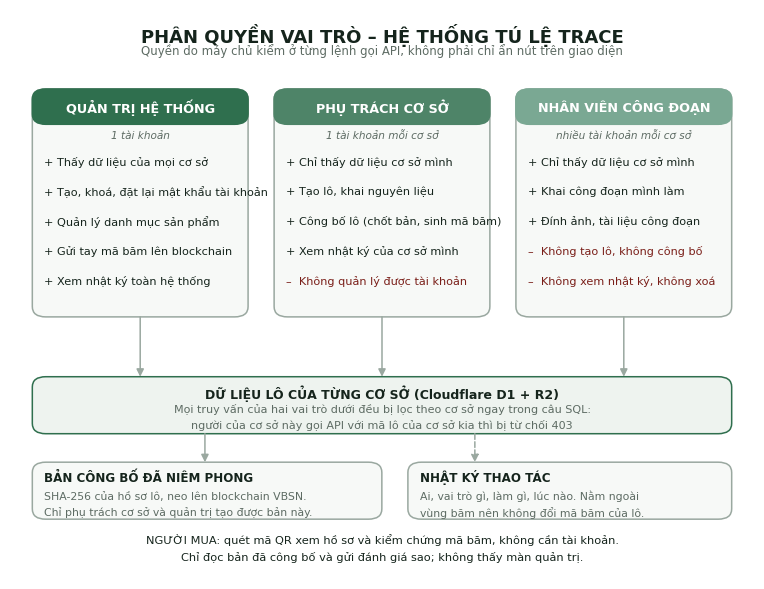

Write the Python code that produced this figure.
# -*- coding: utf-8 -*-
"""Vẽ sơ đồ phân quyền vai trò của Tú Lệ Trace ra PNG để dán vào báo cáo.

    python tools/so_do_phan_quyen.py

Ra tệp tai-lieu/anh/so-do-phan-quyen.png (300 dpi, nền trắng, chữ đen) để chèn
vào tài liệu Word. Sơ đồ đọc theo ba tầng: người dùng -> vai trò -> việc được
làm, cộng một cột cho người mua (không có tài khoản).

Nguồn sự thật là bảng quyền trong worker/src/auth.ts. Sửa quyền ở đó thì sửa
cả danh sách dưới đây, nếu không sơ đồ nói một đằng hệ thống làm một nẻo.
"""
import os

import matplotlib

matplotlib.use('Agg')
import matplotlib.pyplot as plt  # noqa: E402
from matplotlib.patches import FancyArrowPatch, FancyBboxPatch  # noqa: E402

# Tìm font có chữ tiếng Việt. Dùng font mặc định thì dấu rụng hết thành ô vuông.
for family in ('Times New Roman', 'Segoe UI', 'Arial', 'DejaVu Sans'):
    try:
        matplotlib.font_manager.findfont(family, fallback_to_default=False)
    except Exception:
        continue
    plt.rcParams['font.family'] = family
    break

INK = '#15241c'
LINE = '#9aa8a0'
LEAF = '#2f6f4e'
MUTED = '#5d6b63'

ROLES = [
    (
        'QUẢN TRỊ HỆ THỐNG',
        '1 tài khoản',
        [
            'Thấy dữ liệu của mọi cơ sở',
            'Tạo, khoá, đặt lại mật khẩu tài khoản',
            'Quản lý danh mục sản phẩm',
            'Gửi tay mã băm lên blockchain',
            'Xem nhật ký toàn hệ thống',
        ],
    ),
    (
        'PHỤ TRÁCH CƠ SỞ',
        '1 tài khoản mỗi cơ sở',
        [
            'Chỉ thấy dữ liệu cơ sở mình',
            'Tạo lô, khai nguyên liệu',
            'Công bố lô (chốt bản, sinh mã băm)',
            'Xem nhật ký của cơ sở mình',
            'Không quản lý được tài khoản',
        ],
    ),
    (
        'NHÂN VIÊN CÔNG ĐOẠN',
        'nhiều tài khoản mỗi cơ sở',
        [
            'Chỉ thấy dữ liệu cơ sở mình',
            'Khai công đoạn mình làm',
            'Đính ảnh, tài liệu công đoạn',
            'Không tạo lô, không công bố',
            'Không xem nhật ký, không xoá',
        ],
    ),
]


def box(ax, x, y, width, height, face, edge, radius=0.018):
    ax.add_patch(
        FancyBboxPatch(
            (x, y),
            width,
            height,
            boxstyle=f'round,pad=0,rounding_size={radius}',
            linewidth=1.1,
            facecolor=face,
            edgecolor=edge,
        )
    )


def arrow(ax, start, end, style='-|>', color=LINE, dashed=False):
    ax.add_patch(
        FancyArrowPatch(
            start,
            end,
            arrowstyle=style,
            mutation_scale=11,
            linewidth=1.1,
            color=color,
            linestyle='dashed' if dashed else 'solid',
            shrinkA=0,
            shrinkB=0,
        )
    )


def draw():
    figure, ax = plt.subplots(figsize=(9.6, 7.4))
    ax.set_xlim(0, 1)
    ax.set_ylim(0, 1)
    ax.axis('off')
    figure.patch.set_facecolor('white')

    ax.text(
        0.5,
        0.975,
        'PHÂN QUYỀN VAI TRÒ – HỆ THỐNG TÚ LỆ TRACE',
        ha='center',
        va='top',
        fontsize=13,
        fontweight='bold',
        color=INK,
    )
    ax.text(
        0.5,
        0.941,
        'Quyền do máy chủ kiểm ở từng lệnh gọi API, không phải chỉ ẩn nút trên giao diện',
        ha='center',
        va='top',
        fontsize=8.5,
        color=MUTED,
    )

    # --- hàng vai trò ---
    width, gap = 0.29, 0.035
    left = (1 - (width * 3 + gap * 2)) / 2
    top, height = 0.86, 0.40
    centers = []
    for index, (title, note, duties) in enumerate(ROLES):
        x = left + index * (width + gap)
        box(ax, x, top - height, width, height, '#f7f9f7', LINE)
        # Dải màu đầu thẻ, đậm dần theo mức quyền.
        shade = ['#2f6f4e', '#4e8468', '#7aa893'][index]
        box(ax, x, top - 0.062, width, 0.062, shade, shade)
        ax.text(
            x + width / 2,
            top - 0.031,
            title,
            ha='center',
            va='center',
            fontsize=9.2,
            fontweight='bold',
            color='white',
        )
        ax.text(
            x + width / 2,
            top - 0.082,
            note,
            ha='center',
            va='center',
            fontsize=7.6,
            color=MUTED,
            style='italic',
        )
        for line, duty in enumerate(duties):
            can = not duty.startswith('Không')
            ax.text(
                x + 0.016,
                top - 0.118 - line * 0.052,
                ('+ ' if can else '–  ') + duty,
                ha='left',
                va='top',
                fontsize=8.1,
                color=INK if can else '#7a1f19',
            )
        centers.append(x + width / 2)

    # --- nguồn dữ liệu chung ---
    data_y, data_h = 0.255, 0.10
    box(ax, left, data_y, width * 3 + gap * 2, data_h, '#eef3ef', LEAF)
    ax.text(
        0.5,
        data_y + data_h - 0.028,
        'DỮ LIỆU LÔ CỦA TỪNG CƠ SỞ (Cloudflare D1 + R2)',
        ha='center',
        va='center',
        fontsize=9,
        fontweight='bold',
        color=INK,
    )
    ax.text(
        0.5,
        data_y + 0.03,
        'Mọi truy vấn của hai vai trò dưới đều bị lọc theo cơ sở ngay trong câu SQL:\n'
        'người của cơ sở này gọi API với mã lô của cơ sở kia thì bị từ chối 403',
        ha='center',
        va='center',
        fontsize=8,
        color=MUTED,
        linespacing=1.5,
    )

    for center in centers:
        arrow(ax, (center, top - height), (center, data_y + data_h))

    # --- niêm phong và nhật ký ---
    seal_y, seal_h = 0.105, 0.10
    box(ax, left, seal_y, width * 1.62, seal_h, '#f7f9f7', LINE)
    ax.text(
        left + 0.016,
        seal_y + seal_h - 0.026,
        'BẢN CÔNG BỐ ĐÃ NIÊM PHONG',
        ha='left',
        va='center',
        fontsize=8.6,
        fontweight='bold',
        color=INK,
    )
    ax.text(
        left + 0.016,
        seal_y + 0.026,
        'SHA-256 của hồ sơ lô, neo lên blockchain VBSN.\n'
        'Chỉ phụ trách cơ sở và quản trị tạo được bản này.',
        ha='left',
        va='center',
        fontsize=7.8,
        color=MUTED,
        linespacing=1.5,
    )

    log_x = left + width * 1.62 + gap
    box(ax, log_x, seal_y, (left + width * 3 + gap * 2) - log_x, seal_h, '#f7f9f7', LINE)
    ax.text(
        log_x + 0.016,
        seal_y + seal_h - 0.026,
        'NHẬT KÝ THAO TÁC',
        ha='left',
        va='center',
        fontsize=8.6,
        fontweight='bold',
        color=INK,
    )
    ax.text(
        log_x + 0.016,
        seal_y + 0.026,
        'Ai, vai trò gì, làm gì, lúc nào. Nằm ngoài\nvùng băm nên không đổi mã băm của lô.',
        ha='left',
        va='center',
        fontsize=7.8,
        color=MUTED,
        linespacing=1.5,
    )

    arrow(ax, (left + width * 0.8, data_y), (left + width * 0.8, seal_y + seal_h))
    arrow(ax, (log_x + 0.09, data_y), (log_x + 0.09, seal_y + seal_h), dashed=True)

    # --- người mua: không có tài khoản ---
    ax.text(
        0.5,
        0.055,
        'NGƯỜI MUA: quét mã QR xem hồ sơ và kiểm chứng mã băm, không cần tài khoản.\n'
        'Chỉ đọc bản đã công bố và gửi đánh giá sao; không thấy màn quản trị.',
        ha='center',
        va='center',
        fontsize=8.2,
        color=INK,
        linespacing=1.6,
    )

    target = os.path.join('tai-lieu', 'anh', 'so-do-phan-quyen.png')
    os.makedirs(os.path.dirname(target), exist_ok=True)
    figure.savefig(target, dpi=300, facecolor='white', bbox_inches='tight')
    print('đã ghi %s (%.0f KB)' % (target, os.path.getsize(target) / 1024))
    return target


if __name__ == '__main__':
    draw()
